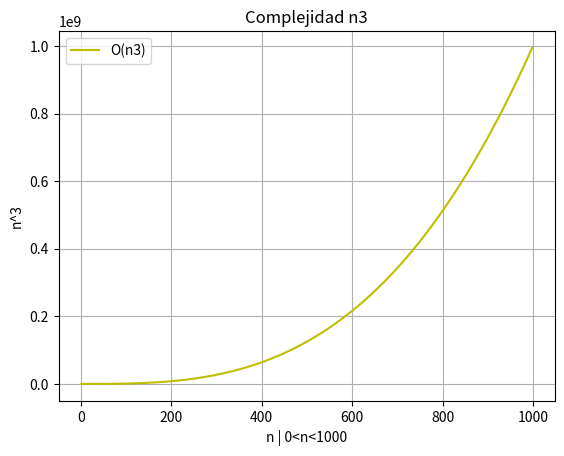

Here is the Python script that generated this plot:
#Se importa la librería de graficación para python
from matplotlib import pyplot
#Funcion cuadratica recive el parametro x evaluado de 0<x<100,000
def f(x):
	y=x**3
	return y 
#se establece un dominio de la funcion donde 0<x<100,000
x=range(1,999)
#Se grafica la funcion con un color de linea amarillo y una etiqueta
#el ciclo funciona para cada valor de x en el rango establecido
pyplot.plot(x,[f(i) for i in x],'y',label="O(n3)")
#Título de la gráfica
pyplot.title("Complejidad n3")
#Una etiqueta en el eje de las y
pyplot.ylabel("n^3")
#Una etiqueta en el eje de las x
pyplot.xlabel("n | 0<n<1000")
#Se agrega una leyenda con la etiqueta de la funcion en la esquina sup izq
pyplot.legend(loc="upper left")
#Cuadriculado de la gráfica
pyplot.grid()
#Se guarda la gráfica con extensión .png en el mismo directorio
#en donde se encuentra el programa
pyplot.savefig("Complejidad-n3.png")
#Se muestra la grafica
pyplot.show()